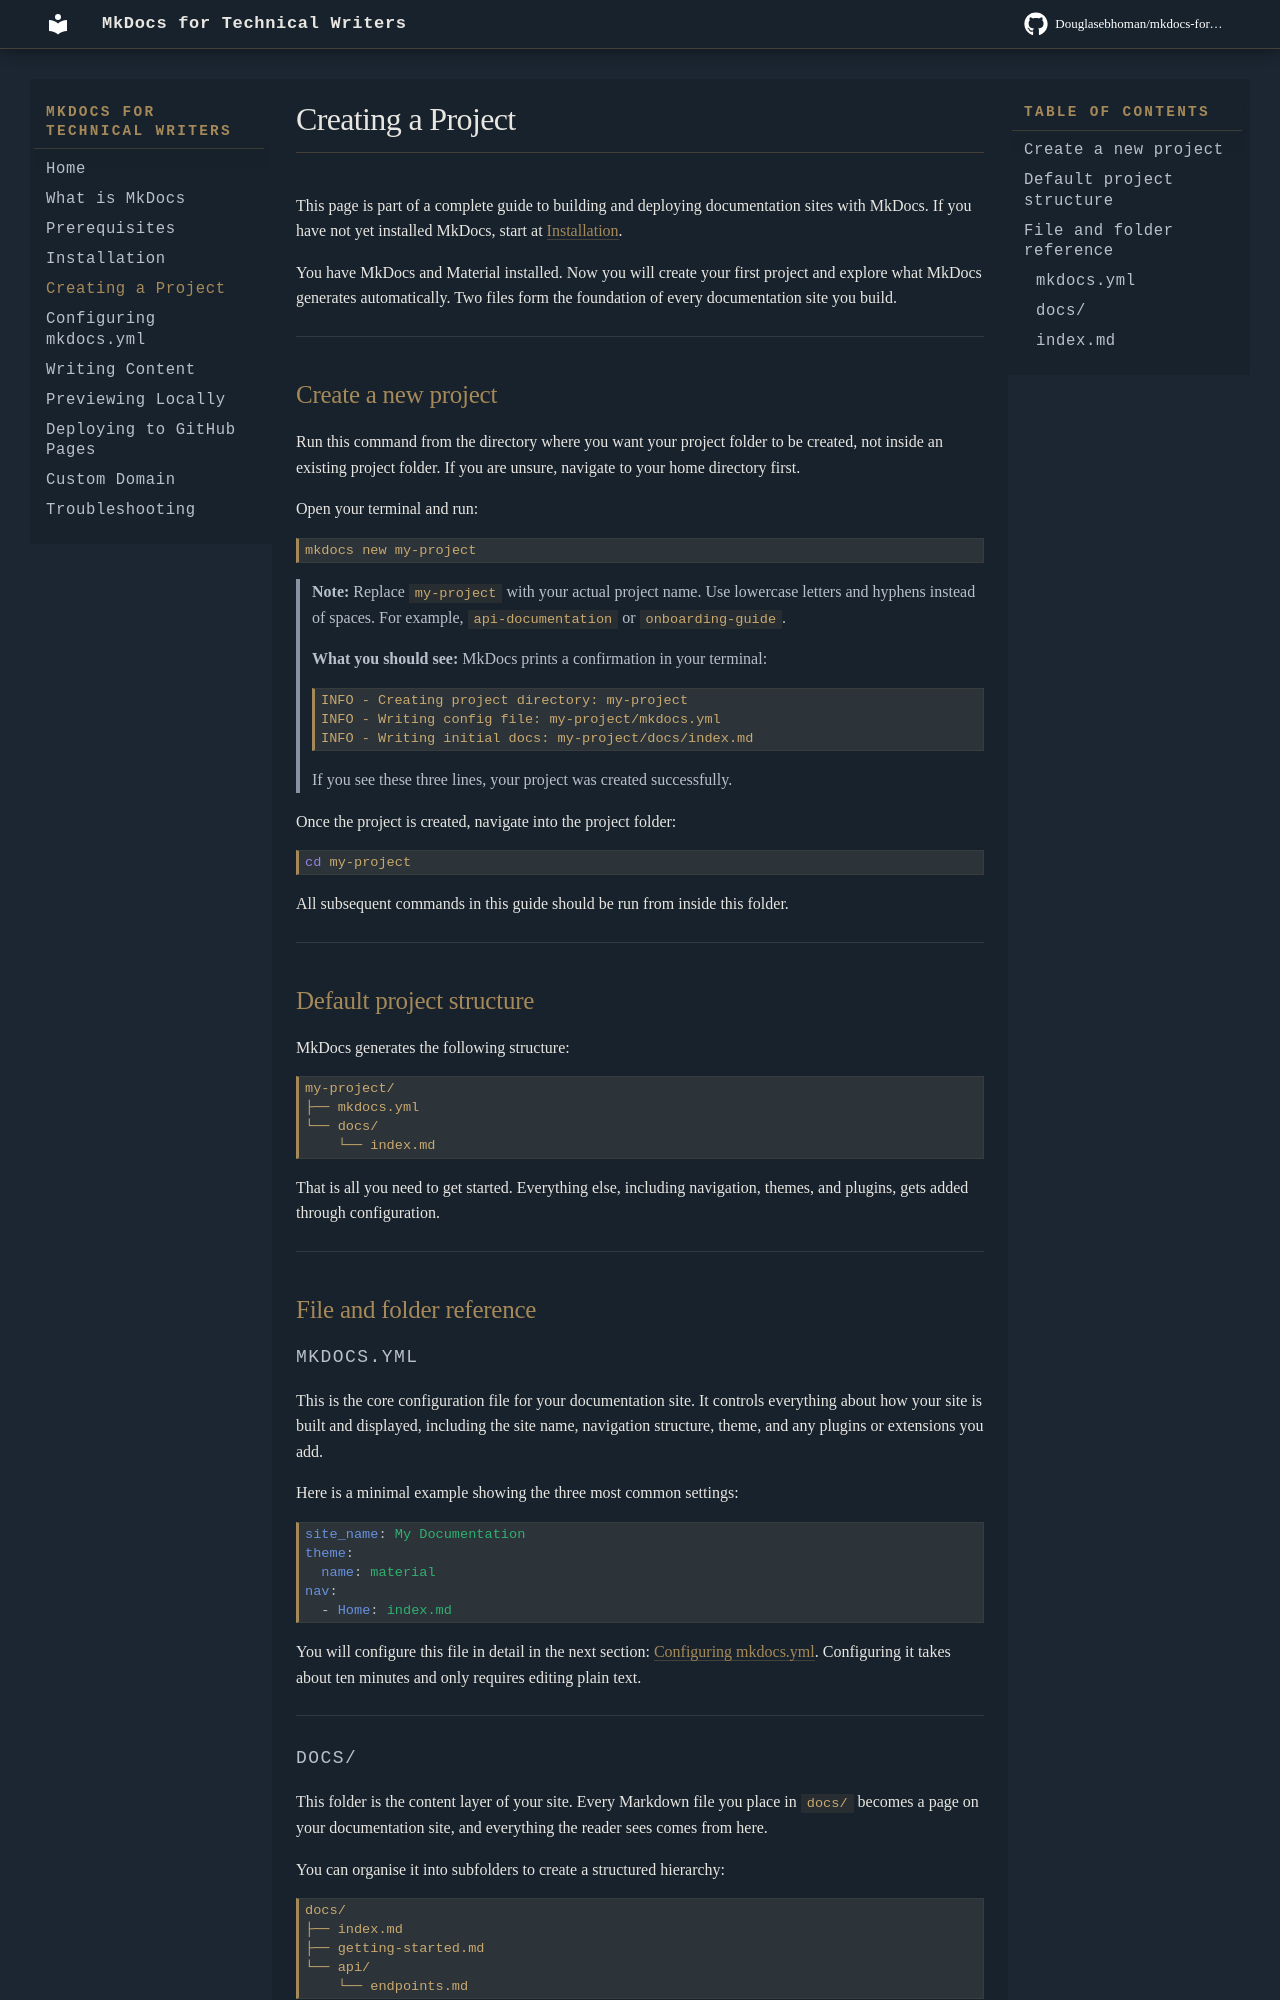

repository: Douglasebhoman/mkdocs-for-technical-writers · page: creating-a-project/index.html · generator: mkdocs

# Creating a Project

This page is part of a complete guide to building and deploying documentation sites with MkDocs. If you have not yet installed MkDocs, start at [Installation](installation.md).

You have MkDocs and Material installed. Now you will create your first project and explore what MkDocs generates automatically. Two files form the foundation of every documentation site you build.

---

## Create a new project

Run this command from the directory where you want your project folder to be created, not inside an existing project folder. If you are unsure, navigate to your home directory first.

Open your terminal and run:

```bash
mkdocs new my-project
```

> **Note:** Replace `my-project` with your actual project name. Use lowercase letters and hyphens instead of spaces. For example, `api-documentation` or `onboarding-guide`.

> **What you should see:** MkDocs prints a confirmation in your terminal:
> ```
> INFO - Creating project directory: my-project
> INFO - Writing config file: my-project/mkdocs.yml
> INFO - Writing initial docs: my-project/docs/index.md
> ```
> If you see these three lines, your project was created successfully.

Once the project is created, navigate into the project folder:

```bash
cd my-project
```

All subsequent commands in this guide should be run from inside this folder.

---

## Default project structure

MkDocs generates the following structure:

```
my-project/
├── mkdocs.yml
└── docs/
    └── index.md
```

That is all you need to get started. Everything else, including navigation, themes, and plugins, gets added through configuration.

---

## File and folder reference

### mkdocs.yml

This is the core configuration file for your documentation site. It controls everything about how your site is built and displayed, including the site name, navigation structure, theme, and any plugins or extensions you add.

Here is a minimal example showing the three most common settings:

```yaml
site_name: My Documentation
theme:
  name: material
nav:
  - Home: index.md
```

You will configure this file in detail in the next section: [Configuring mkdocs.yml](configuring-mkdocs-yml.md). Configuring it takes about ten minutes and only requires editing plain text.

---
